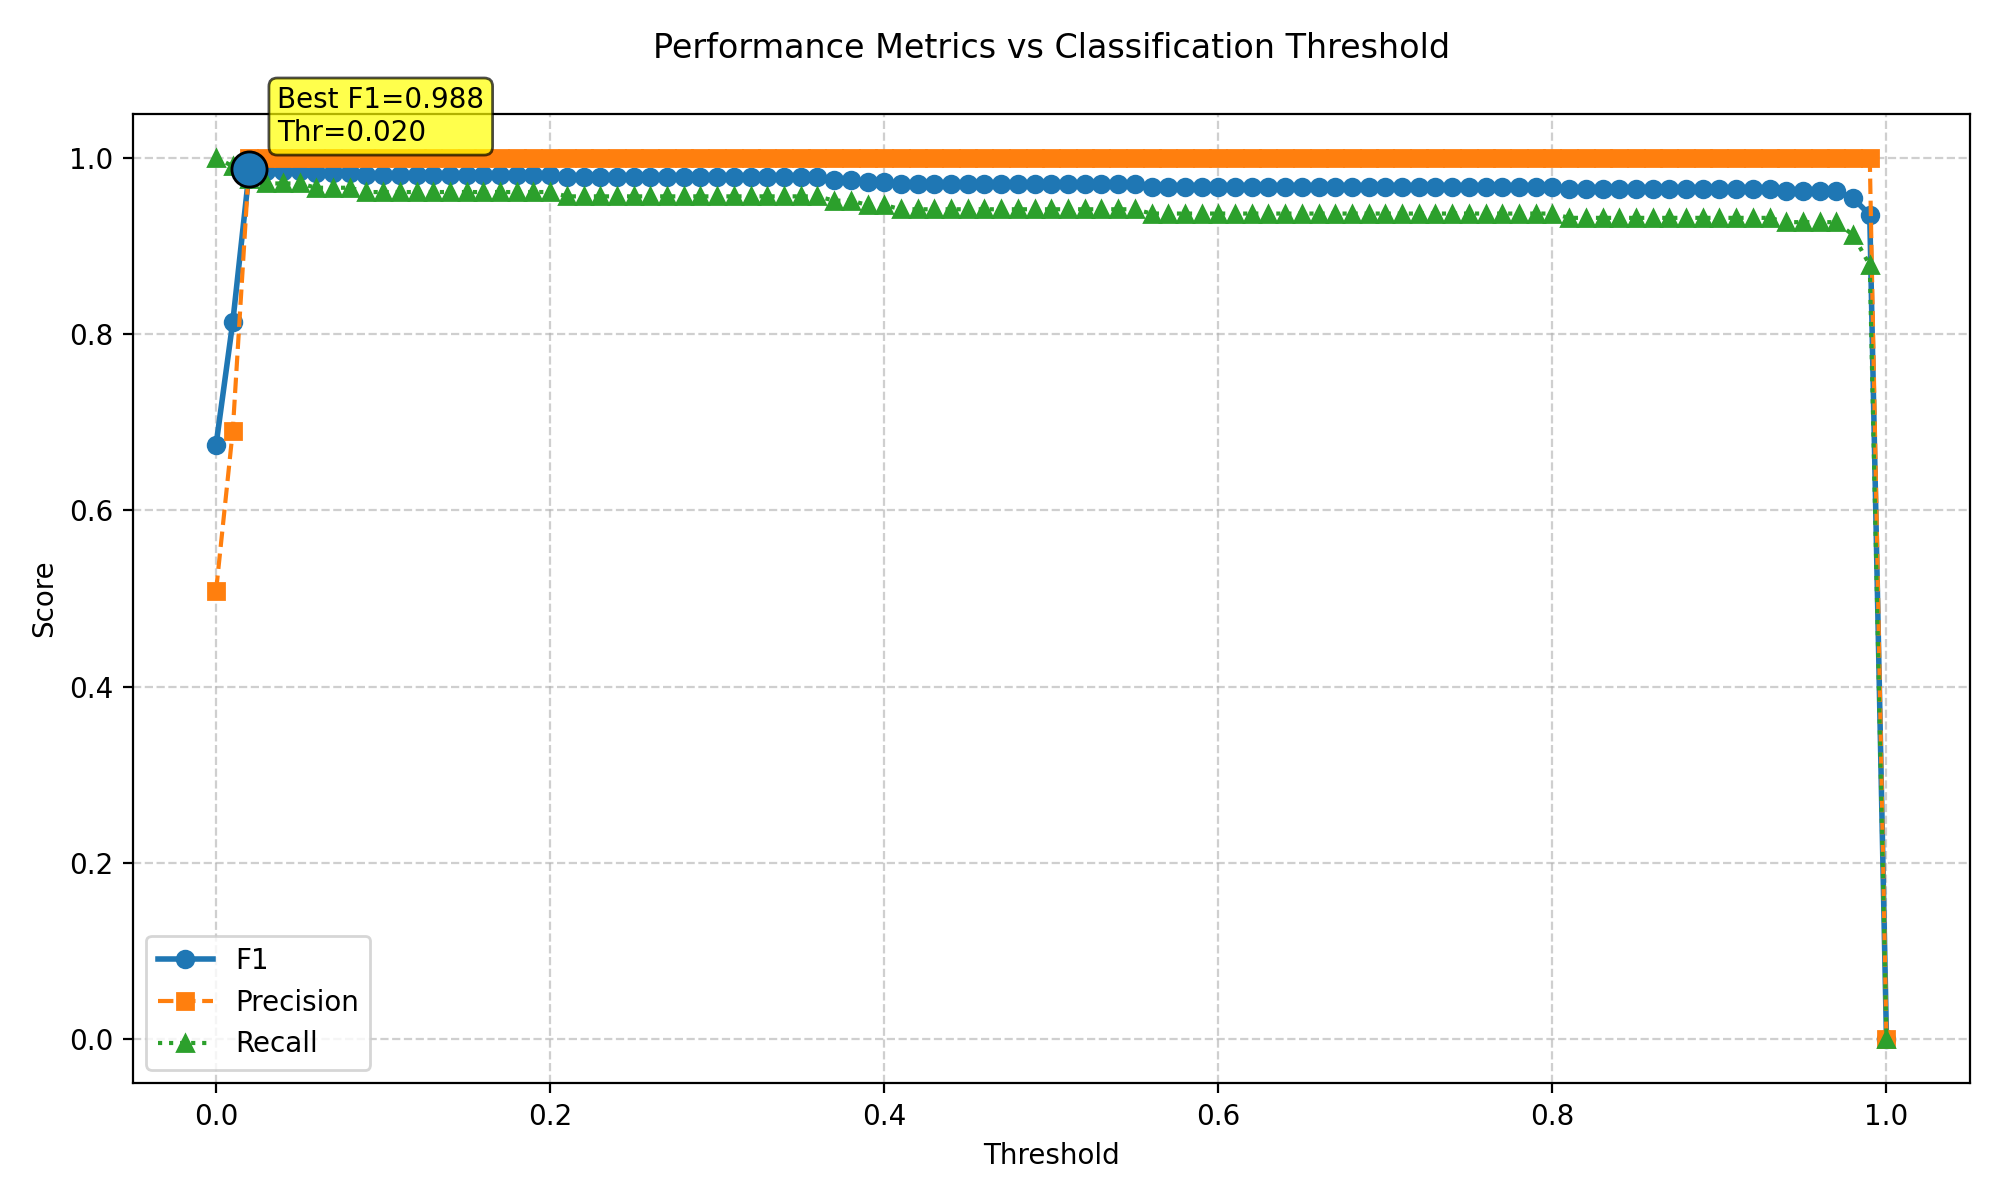

The table this chart was drawn from, first rows:
threshold, f1, precision, recall
0.0, 0.6743, 0.5087, 1.0
0.01, 0.8136, 0.6905, 0.9902
0.02, 0.9877, 1.0, 0.9756
0.03, 0.9851, 1.0, 0.9707
0.04, 0.9851, 1.0, 0.9707
0.05, 0.9851, 1.0, 0.9707
0.06, 0.9826, 1.0, 0.9659
0.07, 0.9826, 1.0, 0.9659
0.08, 0.9826, 1.0, 0.9659
0.09, 0.9801, 1.0, 0.961
0.1, 0.9801, 1.0, 0.961
0.11, 0.9801, 1.0, 0.961
0.12, 0.9801, 1.0, 0.961
0.13, 0.9801, 1.0, 0.961
0.14, 0.9801, 1.0, 0.961
0.15, 0.9801, 1.0, 0.961
0.16, 0.9801, 1.0, 0.961
0.17, 0.9801, 1.0, 0.961
0.18, 0.9801, 1.0, 0.961
0.19, 0.9801, 1.0, 0.961
0.2, 0.9801, 1.0, 0.961
0.21, 0.9776, 1.0, 0.9561
0.22, 0.9776, 1.0, 0.9561
0.23, 0.9776, 1.0, 0.9561
0.24, 0.9776, 1.0, 0.9561
0.25, 0.9776, 1.0, 0.9561
0.26, 0.9776, 1.0, 0.9561
0.27, 0.9776, 1.0, 0.9561
0.28, 0.9776, 1.0, 0.9561
0.29, 0.9776, 1.0, 0.9561
0.3, 0.9776, 1.0, 0.9561
0.31, 0.9776, 1.0, 0.9561
0.32, 0.9776, 1.0, 0.9561
0.33, 0.9776, 1.0, 0.9561
0.34, 0.9776, 1.0, 0.9561
0.35, 0.9776, 1.0, 0.9561
0.36, 0.9776, 1.0, 0.9561
0.37, 0.975, 1.0, 0.9512
0.38, 0.975, 1.0, 0.9512
0.39, 0.9724, 1.0, 0.9463
0.4, 0.9724, 1.0, 0.9463
0.41, 0.9698, 1.0, 0.9415
0.42, 0.9698, 1.0, 0.9415
0.43, 0.9698, 1.0, 0.9415
0.44, 0.9698, 1.0, 0.9415
0.45, 0.9698, 1.0, 0.9415
0.46, 0.9698, 1.0, 0.9415
0.47, 0.9698, 1.0, 0.9415
0.48, 0.9698, 1.0, 0.9415
0.49, 0.9698, 1.0, 0.9415
0.5, 0.9698, 1.0, 0.9415
0.51, 0.9698, 1.0, 0.9415
0.52, 0.9698, 1.0, 0.9415
0.53, 0.9698, 1.0, 0.9415
0.54, 0.9698, 1.0, 0.9415
0.55, 0.9698, 1.0, 0.9415
0.56, 0.9673, 1.0, 0.9366
0.57, 0.9673, 1.0, 0.9366
0.58, 0.9673, 1.0, 0.9366
0.59, 0.9673, 1.0, 0.9366
... 41 more rows
